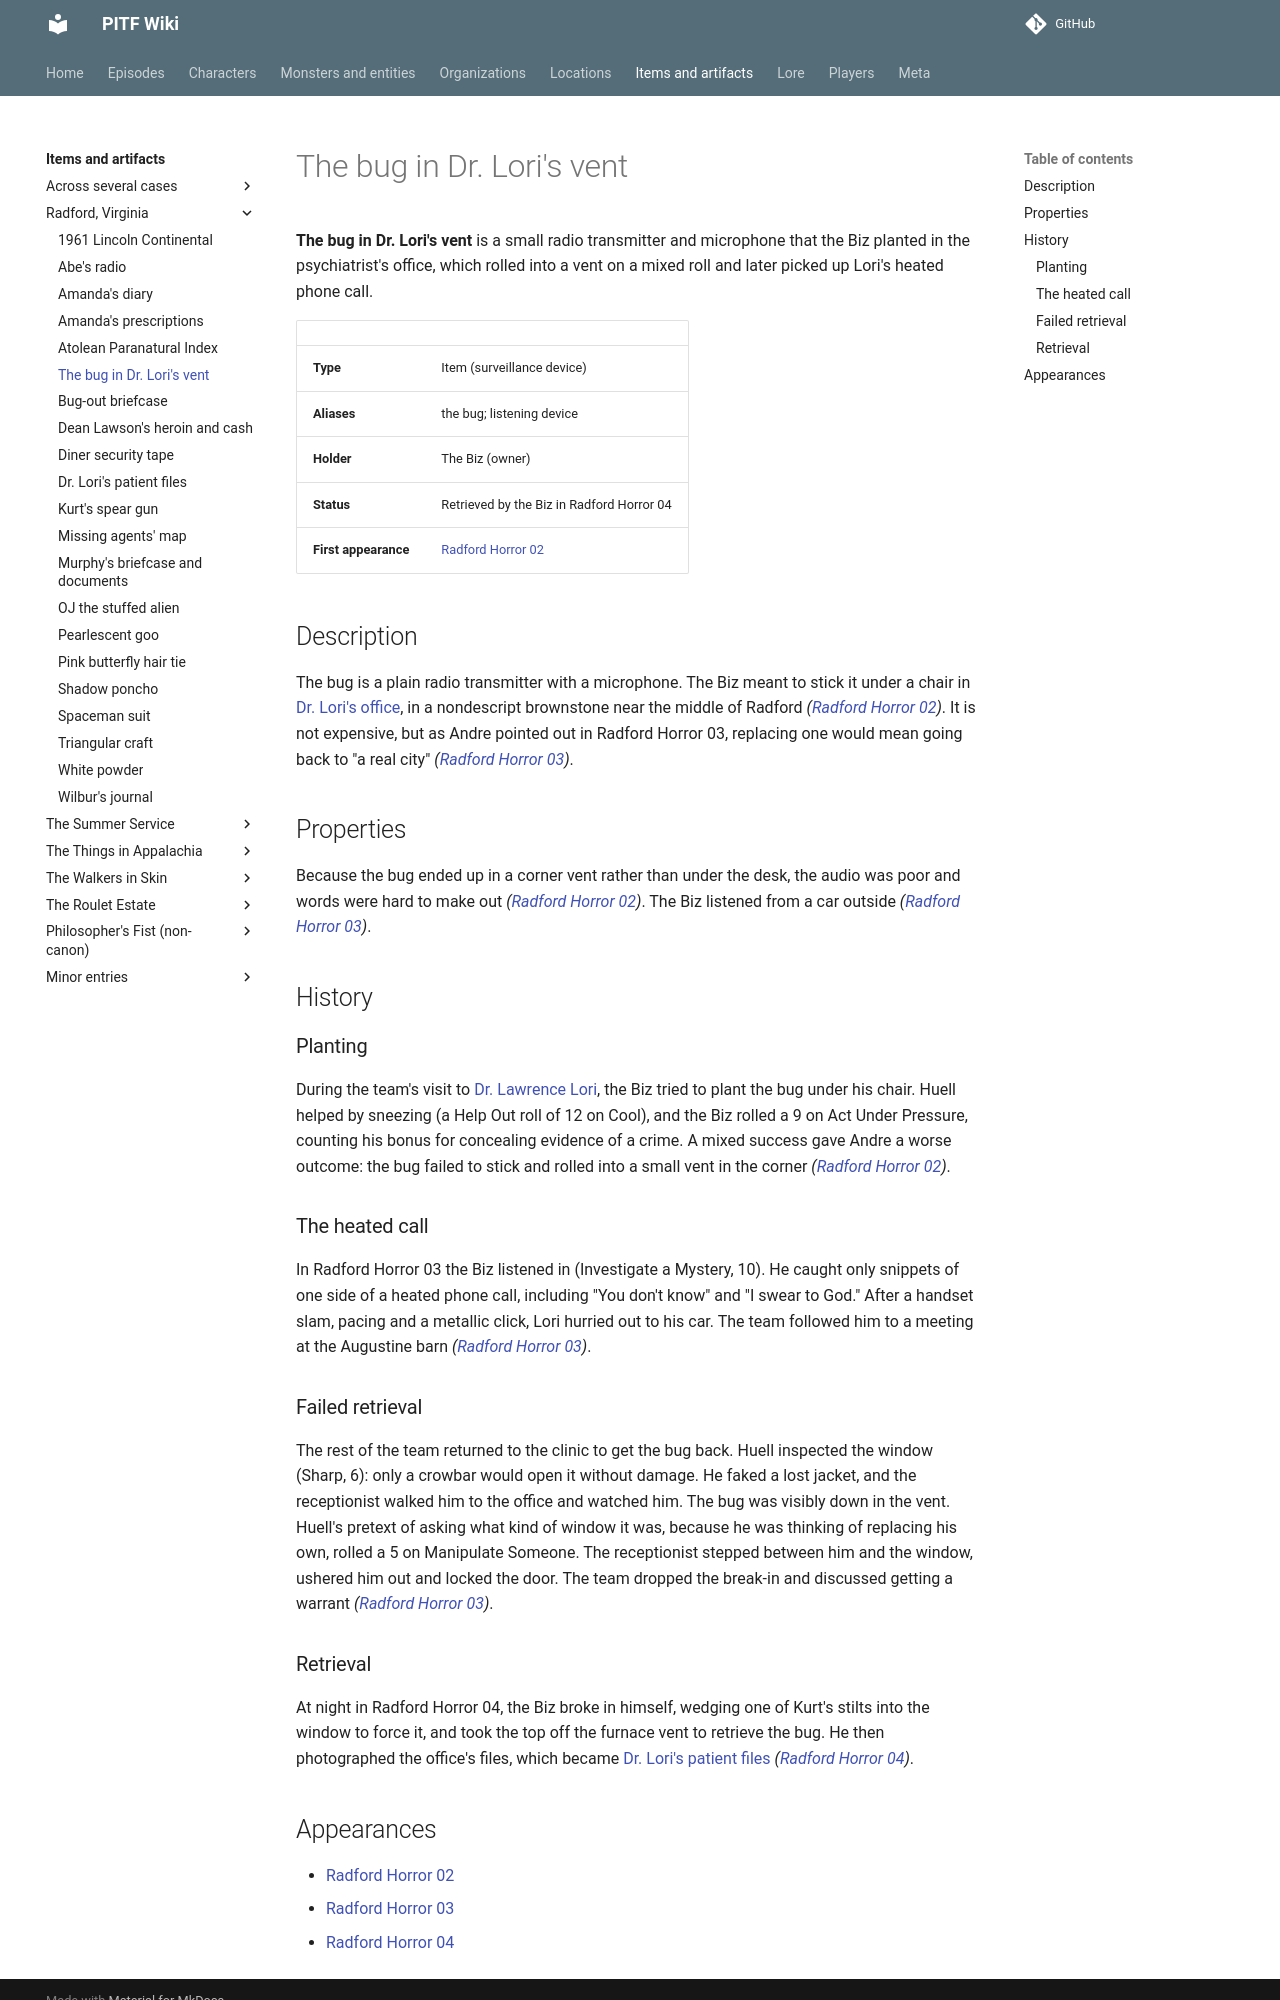

repository: AndreTInfante/pitf-wiki · page: items/loris-vent-bug/index.html · generator: mkdocs

# The bug in Dr. Lori's vent

**The bug in Dr. Lori's vent** is a small radio transmitter and microphone that the Biz planted in the psychiatrist's office, which rolled into a vent on a mixed roll and later picked up Lori's heated phone call.

| | |
|---|---|
| **Type** | Item (surveillance device) |
| **Aliases** | the bug; listening device |
| **Holder** | The Biz (owner) |
| **Status** | Retrieved by the Biz in Radford Horror 04 |
| **First appearance** | [Radford Horror 02](../episodes/radford-horror/02.md) |

## Description

The bug is a plain radio transmitter with a microphone. The Biz meant to stick it under a chair in [Dr. Lori's office](../locations/dr-loris-office.md), in a nondescript brownstone near the middle of Radford *([Radford Horror 02](../episodes/radford-horror/02.md))*. It is not expensive, but as Andre pointed out in Radford Horror 03, replacing one would mean going back to "a real city" *([Radford Horror 03](../episodes/radford-horror/03.md))*.

## Properties

Because the bug ended up in a corner vent rather than under the desk, the audio was poor and words were hard to make out *([Radford Horror 02](../episodes/radford-horror/02.md))*. The Biz listened from a car outside *([Radford Horror 03](../episodes/radford-horror/03.md))*.

## History

### Planting

During the team's visit to [Dr. Lawrence Lori](../characters/lawrence-lori.md), the Biz tried to plant the bug under his chair. Huell helped by sneezing (a Help Out roll of 12 on Cool), and the Biz rolled a 9 on Act Under Pressure, counting his bonus for concealing evidence of a crime. A mixed success gave Andre a worse outcome: the bug failed to stick and rolled into a small vent in the corner *([Radford Horror 02](../episodes/radford-horror/02.md))*.

### The heated call

In Radford Horror 03 the Biz listened in (Investigate a Mystery, 10). He caught only snippets of one side of a heated phone call, including "You don't know" and "I swear to God." After a handset slam, pacing and a metallic click, Lori hurried out to his car. The team followed him to a meeting at the Augustine barn *([Radford Horror 03](../episodes/radford-horror/03.md))*.

### Failed retrieval

The rest of the team returned to the clinic to get the bug back. Huell inspected the window (Sharp, 6): only a crowbar would open it without damage. He faked a lost jacket, and the receptionist walked him to the office and watched him. The bug was visibly down in the vent. Huell's pretext of asking what kind of window it was, because he was thinking of replacing his own, rolled a 5 on Manipulate Someone. The receptionist stepped between him and the window, ushered him out and locked the door. The team dropped the break-in and discussed getting a warrant *([Radford Horror 03](../episodes/radford-horror/03.md))*.

### Retrieval

At night in Radford Horror 04, the Biz broke in himself, wedging one of Kurt's stilts into the window to force it, and took the top off the furnace vent to retrieve the bug. He then photographed the office's files, which became [Dr. Lori's patient files](loris-patient-files.md) *([Radford Horror 04](../episodes/radford-horror/04.md))*.
